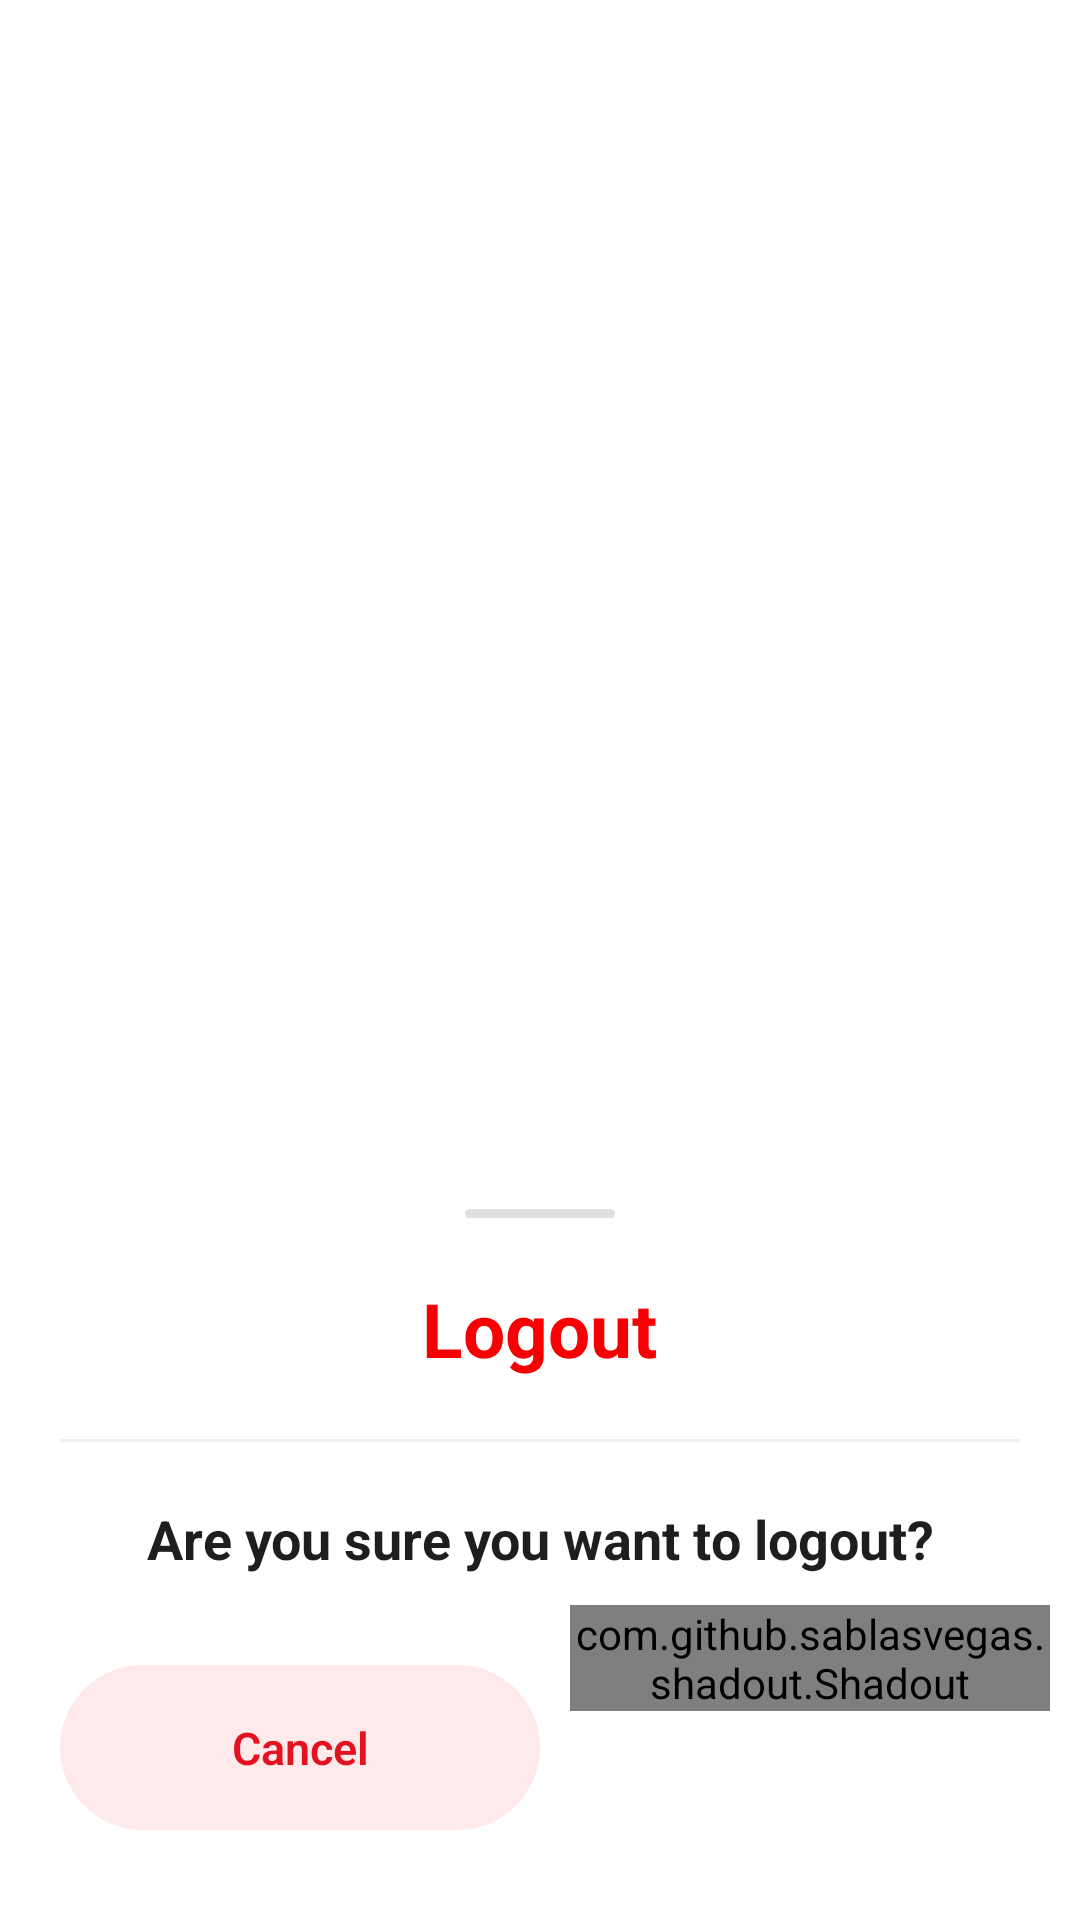

Write the Android layout XML for this screen, with the resource values it uses.
<!-- AndroidManifest.xml: application theme Theme.Mova -->
<!-- res/layout/fragment_logout_dialog.xml -->
<?xml version="1.0" encoding="utf-8"?>
<LinearLayout xmlns:android="http://schemas.android.com/apk/res/android"
    xmlns:app="http://schemas.android.com/apk/res-auto"
    xmlns:tools="http://schemas.android.com/tools"
    android:layout_width="match_parent"
    android:layout_height="wrap_content"
    android:gravity="bottom"
    android:orientation="vertical"
    tools:context=".ui.profile.logout.LogoutDialogFragment">

    <LinearLayout
        android:layout_width="match_parent"
        android:layout_height="wrap_content"
        android:orientation="vertical">

        <LinearLayout
            android:layout_width="match_parent"
            android:layout_height="match_parent"
            android:gravity="center"
            android:orientation="vertical"
            android:paddingHorizontal="20dp"
            android:paddingVertical="10dp">

            <View
                android:layout_width="50dp"
                android:layout_height="3dp"
                android:background="@drawable/rounded_btn"
                android:backgroundTint="@color/indicator_color" />

            <TextView
                android:id="@+id/title"
                android:layout_width="wrap_content"
                android:layout_height="wrap_content"
                android:layout_marginTop="20dp"
                android:text="@string/logout"
                android:textAlignment="center"
                android:textColor="@color/red"
                android:textFontWeight="700"
                android:textSize="25sp" />

            <View
                android:layout_width="match_parent"
                android:layout_height="1dp"
                android:layout_marginTop="20dp"
                android:background="@drawable/rounded_btn"
                android:backgroundTint="@color/stroke_color" />


            <TextView
                android:layout_width="match_parent"
                android:layout_height="wrap_content"
                android:layout_marginTop="20dp"
                android:text="@string/logout_message"
                android:textAlignment="center"
                android:textColor="@color/text_color"
                android:textFontWeight="700"
                android:textSize="18sp" />


        </LinearLayout>

        <LinearLayout
            android:layout_width="match_parent"
            android:layout_height="wrap_content"
            android:orientation="horizontal"
            android:paddingHorizontal="10dp"
            android:paddingBottom="10dp"
            android:weightSum="2">

            <androidx.appcompat.widget.AppCompatButton
                android:id="@+id/cancelBtn"
                android:layout_width="0dp"
                android:layout_height="55dp"
                android:layout_marginHorizontal="10dp"
                android:layout_marginVertical="20dp"
                android:layout_weight="1"
                android:background="@drawable/rounded_btn"
                android:backgroundTint="@color/second_btn_bg"
                android:elevation="0dp"
                android:shadowRadius="0"
                android:stateListAnimator="@null"
                android:text="@string/cancel"
                android:textAllCaps="false"
                android:textColor="@color/second_btn_text"
                android:textFontWeight="600"
                android:textSize="15sp" />

            <com.github.sablasvegas.shadout.Shadout
                android:id="@+id/shadout"
                android:layout_width="0dp"
                android:layout_height="wrap_content"
                android:layout_weight="1"
                app:Dy="10dp"
                app:cornerRadius="100dp"
                app:shadowColor="@color/red_shadow"
                app:shadowRadius="10dp">

                <androidx.appcompat.widget.AppCompatButton
                    android:id="@+id/deleteButton"
                    android:layout_width="match_parent"
                    android:layout_height="55dp"
                    android:background="@drawable/rounded_btn"
                    android:backgroundTint="@color/red"
                    android:elevation="0dp"
                    android:shadowRadius="0"
                    android:stateListAnimator="@null"
                    android:text="@string/yes_logout"
                    android:textAllCaps="false"
                    android:textColor="@color/white"
                    android:textFontWeight="600"
                    android:textSize="15sp" />

            </com.github.sablasvegas.shadout.Shadout>
        </LinearLayout>

    </LinearLayout>


</LinearLayout>
<!-- resources referenced by this layout -->
<resources>
  <color name="indicator_color">#e0e0e0</color>
  <color name="red">#F70004</color>
  <color name="red_shadow">#33E21221</color>
  <color name="second_btn_bg">#fee9eb</color>
  <color name="second_btn_text">#E21221</color>
  <color name="stroke_color">#EFEFEF</color>
  <color name="text_color">#1e1e1e</color>
  <color name="white">#FFFFFFFF</color>
  <!-- drawable rounded_btn (drawable-v24) -->
  <?xml version="1.0" encoding="UTF-8"?>
  <shape xmlns:android="http://schemas.android.com/apk/res/android"
      android:shape="rectangle">
      <solid android:color="#FFFFFF"/>
      <corners android:radius="100dp"/>
  </shape>
  <string name="cancel">Cancel</string>
  <string name="logout">Logout</string>
  <string name="logout_message">Are you sure you want to logout?</string>
  <string name="yes_logout">Yes, Logout</string>
  <style name="Theme.Mova" parent="Theme.MaterialComponents.DayNight.NoActionBar">
          
          <item name="colorPrimary">@color/red</item>
          <item name="colorPrimaryVariant">@color/red</item>
          <item name="colorOnPrimary">@color/white</item>
          
          <item name="colorSecondary">@color/red</item>
          <item name="colorSecondaryVariant">@color/red</item>
          <item name="colorOnSecondary">@color/black</item>
          
          <item name="android:statusBarColor">@color/background</item>
          
          <item name="fontFamily">@font/urbanist_font_family</item>
          <item name="bottomSheetDialogTheme">@style/AppBottomSheetDialogTheme</item>
          <item name="android:forceDarkAllowed" tools:targetApi="q">false</item>
  
      </style>
  <color name="black">#FF000000</color>
  <color name="background">#ffffff</color>
  <style name="AppBottomSheetDialogTheme" parent="Theme.Design.BottomSheetDialog">
          <item name="bottomSheetStyle">@style/AppModalStyleFilter</item>
      </style>
  <style name="AppModalStyleFilter" parent="Widget.Design.BottomSheet.Modal">
          <item name="android:background">@drawable/rounded_filter_dialog</item>
      </style>
  <!-- drawable rounded_filter_dialog (drawable) -->
  <?xml version="1.0" encoding="UTF-8"?>
  <shape xmlns:android="http://schemas.android.com/apk/res/android"
      android:shape="rectangle">
      <solid android:color="@color/background"/>
      <stroke android:width="1dp" android:color="@color/stroke_color"/>
      <corners android:topRightRadius="35dp" android:topLeftRadius="35dp"/>
  </shape>
</resources>
